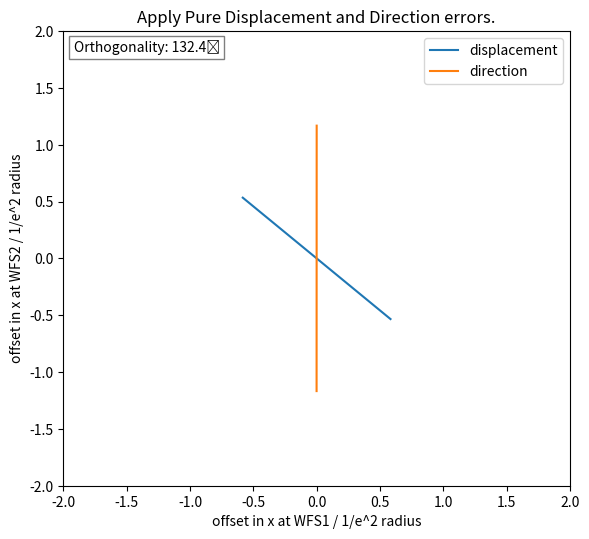

Write Python code to recreate this figure.
import numpy as np
import matplotlib.pyplot as plt
from scipy.optimize import curve_fit as fit
from scipy.fft import fft #as fft
from scipy.fft import ifft #as ifft

# Program description
'''
Uses Fourier method of Sziklas and Seigman (1975) [see also Leavey and Courtial, Young TIM User Guide (2017).] for beam propagation.
Calculation of:
1) waist size along beam path. (beam_profile)
2) effect of mirror tilt on position and direction of beam at waist. (simple_correction, simple_corr_dep)
3) effect of mirror tilt on position and direction of beam at waist as a function of mirror separation. (corr_dep)
4) effect of input error (in position and direction) on transverse position of beam as a function of distance from beam waist. (sen_dep)
'''

# General comment: 
# Erroneous results can occur due to poor fit in k-space. If this is the case, use initial width greater than expected width in Gaussfit. 
# Beam profile requires initial width to be smaller than expected width. 

# Inputs
wav = 1.064e-3                                                      # wavelength in mm
z0 = -3550                                                          # input waist location
b0 = 1090                                                           # input Rayleigh range
w0 = np.sqrt(b0 * wav / np.pi)                                      # input waist size - specified by Rayleigh range
z1 = 0.0                                                            # focus inbetween TTs
b1 = 0.261                                                          # Rayleigh Range at focus inbetween TTs
w1 = np.sqrt(b1 * wav / np.pi)                                      # input waist size - specified by Rayleigh range
x0 = 0.0                                                            # initial offset in mm
a0 = 0.0                                                            # initial angle in mrad
space_0 = 1120                                                      # SRM - L0
space_1 = 2372                                                      # L0 - L1
space_2 = 195                                                       # L1 - TT1
space_3 = 385                                                       # TT1 - W1
space_4 = 180                                                       # W1 - TT2
space_5 = 425                                                       # TT2 - L2
space_6 = 175                                                       # L2 - L3
var_space = (120, 490)                                              # L3 - WFS1, L3 - WFS2)
space_7 = 305                                                       # L3 - W2
FI = -17100                                                         # L0
L1 = 1000 * (1 / 1.28)                                              # L1
L2 = 1000 * (1 / 3.485)                                             # L2
L3 = 1000 * (1 / (-0.645))                                          # L3

class Beam: 
    '''Represents Gaussian beam in x, propagating along z. 
    Attributes: 
    U: 1D array, Complex amplitude
    w: 1D array, width
    z: 1D array, z-co-ordinate
    x: 1D array, x-co-ordinate
    kneg/kpos: 1D arrays, negative/positive components of k-vactor along x-axis (spatial frequencies)
    kx: 1D array, component of k-vector along x-axis (spatial frequency)
    kz: 1D array, component of k-vector along z-axis
    kwav: constant, magnitude of wavevector
    zres: constant: resolution in z
    '''
    def __init__(self, *args): # Initialises amplitude array.
        x0 = 0
        a0 = 0
        W = 200                                                                 # Width of window in mm
        xres = 0.01                                                             # 1D array representing kz-space. Derived from condition for monochromaticity.
        N = int(W / xres)                                                       # Number of x-bins (keeps resolution the same)  
        self.x = np.linspace(-W/2, W/2, N)                                      # 1D array representing x-space
        self.kneg = np.linspace(-(np.pi * N)/W, -(2 * np.pi)/W, int(N/2))       # 1D array representing kx-space from max -ve value to min -ve value
        self.kpos = np.linspace((2 * np.pi)/W, (np.pi * N)/W, int(N/2))         # 1D array representing kx-space from min +ve value to max +ve value
        self.kx = np.concatenate((self.kpos,self.kneg), axis = 0)               # 1D array representing kx-space. Order of values matches that spatial frequency distribution derived from FFT of amlitude distribution
        self.kwav = 2 * np.pi / wav                                             # Magnitude of wave-vector
        self.kz = np.sqrt(self.kwav**2 - self.kx**2)                            # 1D array representing kz-space. Derived from condition for monochromaticity. 
        self.zres = 3000                                                        # z-resolution in mm: 3000 for most; 50 for beam profile. 
        if len(args) == 2:                                                      # Two arguments: Instantiates Beam object from waist size, w0, and distance to waist, z0. 
            w0 = args[0]
            z0 = args[1]
        elif len(args) == 4:                                                    # Four arguments: Instantiates Beam object from waist size, w0, distance to waist, z0, input offset, x0, and input angle, a0. 
            w0 = args[0]
            z0 = args[1]
            x0 = args[2]
            a0 = args[3]
        a0 = a0 / 1000                                                          # Converts input angle from mrad to rad
        q0 = z0 - 1j * np.pi * w0**2 / wav                                      # Input beam parameter
        U0 = (1/q0) * np.exp(1j * self.kwav * (self.x-x0)**2 / (2 * q0))        # Input array, offset by x0
        U0 = U0 * np.exp(-1j * self.kwav * self.x * np.sin(a0))                 # Tilt beam by initial angle, a0
        self.U = U0                                                             # Initialise amplitude array
        self.w = [Gaussfit(self.x,abs(self.U),1)[2]]                            # Initialise width list
        self.z = [0]                                                            # Initialise z-position list.

    def step(self, D): # Propagate input Beam object over distance, D; return Beam object. Fourier algorithm. 
        Pin = fft(self.U)                       # FFT of amplitude distribution, U, gives spatial frequency distribution, Pin at initial position, z.
        Pout = Pin * np.exp(1j * self.kz * D)   # Multiply Spatial frequency distribution by phase-factor corresponding to propagation through distance, D, to give new spatial frequency distribution, Pout. 
        Uout = ifft(Pout)                       # IFFT of spatial frequency distribution gives amplitude distribution, Uout, at plane z = z + D
        self.U = Uout
        return self

    def propagate(self,distance,profile=False): # Propagate Beam object through distance with resolution, zres; return Beam object. 
        Uprev = self
        if profile:
            w = Uprev.w                 # unpack width_list
            z = Uprev.z                 # unpack z-position_list
            res = 50                    # Set res to 50 if generating plot of beam profile.
        else:
            res = self.zres             # Otherwise use global variable, zres
        num = distance // res           # number of steps: divide distance by resolution. 
        rem = distance % res            # remainder of division: final step size. If num = 0, i.e. zres > distance, single step taken, equal to distance. 
        for i in range(num):            # num steps
            Unext = Uprev.step(res)
            Uprev = Unext
            if profile:
                zprev = z[-1]
                z.append(zprev + res)   # Build up z-array as go along. 
                wnext = Gaussfit(Unext.x,abs(Unext.U),1)[2]
                w.append(wnext)
        Unext = Uprev.step(rem)         # Final step of size rem. 
        if profile:
            zprev = z[-1]
            z.append(zprev + rem) 
            wnext = Gaussfit(Unext.x,abs(Unext.U),1)[2]
            w.append(wnext)
            Unext.w = w
            Unext.z = z
        return Unext

    def tilt(self,angle): # Applies linear phase-gradient, simulating effect of tilting mirror. Input angle in mrad. 
        Uin = self.U
        a = angle / 1000
        Uout = Uin * np.exp(-1j * self.kwav * self.x * np.sin(a))
        self.U = Uout
        return self

    def lens(self,f): # Lens element of focal length, f. 
        Uin = self.U
        Uout = Uin * np.exp(-1j * self.kwav * self.x**2 / (2 * f))
        self.U = Uout
        return self

    def mirror(self,R): # Mirror element of radius of curvature, R. 
        Uin = self.U
        Uout = Uin * np.exp(-1j * self.kwav * self.x**2 / R)
        self.U = Uout
        return self

    def amp_plot(self,n=1): # Plot magnitude of Amplitude array in x-space. 
        Uplot = abs(self.U)/max(abs(self.U))
        plt.figure(n)
        plt.plot(self.x,Uplot,'o', label = 'model data', markersize = 3)
        axes = plt.gca()
        axes.set_xlim([-2, 2])
        axes.set_ylim([0, 1.1])
        plt.grid(which = 'major', axis = 'both')
        plt.xlabel('x / mm')
        plt.ylabel('Normalised amplitude distribution')
        #plt.legend()
        plt.tight_layout()

    def amp_fit(self,plot=False,n=1): # Fit (and Plot) magnitude of Amplitude array in x-space. 
        Uplot = abs(self.U)/max(abs(self.U))
        xparams = Gaussfit(self.x,Uplot)
        UFit = Gaussian(self.x, xparams[0], xparams[1], xparams[2])
        if plot == True:
            plt.figure(n)
            plt.plot(self.x,Uplot,'o', label = 'model data', markersize = 3)
            plt.plot(self.x,UFit,'-', label = count)
            axes = plt.gca()
            axes.set_xlim([-1, 1])
            axes.set_ylim([0, 1.1])
            plt.grid(which = 'major', axis = 'both')
            plt.xlabel('x / mm')
            plt.ylabel('Normalised amplitude distribution')
            #plt.legend()
            plt.tight_layout()
        return xparams

    def freq_fit(self,plot=False,n=2): # Fit ( and plot) magnitude of Spatial frequency array in k-space. 
        P = fft(self.U)
        kplot = np.concatenate((self.kneg,self.kpos), axis = 0)     
        Pneg = P[int(len(P)/2):]
        Ppos = P[:int(len(P)/2)]
        Pswap = np.concatenate((Pneg,Ppos), axis = 0)
        Pabs = abs(Pswap)
        Pplot = Pabs/max(Pabs)
        kparams = Gaussfit(kplot,Pplot)
        PFit = Gaussian(kplot, kparams[0], kparams[1], kparams[2])
        if plot == True:
            plt.figure(n)
            plt.plot(kplot,Pplot,'o', label = 'model data', markersize = 3)
            plt.plot(kplot,PFit,'-', label = 'fit')
            axes = plt.gca()
            axes.set_xlim([-25, 25])
            axes.set_ylim([0, 1.1])
            plt.grid(which = 'major', axis = 'both')
            plt.xlabel('k_x / mm^-1')
            plt.ylabel('Normalised spatial frequency distribution')
            #plt.legend()
            plt.tight_layout()
        return kparams

def Gaussian(space, offset, height, width): # Defines Gaussian function for fitting; space is a 1D array. 
    return height * np.exp(-((space-offset)/width)**2)

def Gaussfit(space,Array,init_width=30):# Fit Gaussian to magnitude of Amplitude array. Return fit parameters. 
    init_params = [0.1,1,init_width]    # Use initial width parameter smaller than expected width for beam profile. Otherwise, use initial width parameter larger than expected width - avoids bad fit in k-space. 
    est_params, est_err = fit(Gaussian, space, Array, p0 = init_params)
    return est_params # [offset, amplitude, width]

def beam_profile(): 
    # Runs series of methods corresponding to propagation of beam through various elements in system. 
    # Calculate beam waist along the way ('True' condition passed to propagate). 
    U = Beam(w0,z0)
    U = U.propagate(space_0,True)
    U = U.lens(FI)
    U = U.propagate(space_1,True)
    U = U.lens(L1)
    U = U.propagate(space_2,True)
    #U = U.tilt(0.0)
    U = U.propagate(space_3,True)
    #U = U.tilt(0.0)
    U = U.propagate(space_4,True)
    #U = U.tilt(0.0)
    U = U.propagate(space_5,True)
    U = U.lens(L2)
    U = U.propagate(space_6,True)
    U = U.lens(L3)
    U = U.propagate(10000 - (space_0 + space_1 + space_2 + space_3 + space_4 + space_5 + space_6),True)
    width_plot(U.z,U.w)

def width_plot(distance_list,width_list,n=3): # Plots beam profile for a given waist array. 
    zplot = 0.001 * np.asarray(distance_list)
    wplot = np.asarray(width_list)
    plt.figure(figsize=(9, 7), dpi=120)
    plt.plot(zplot,wplot, linewidth = 3)
    axes = plt.gca()
    axes.set_xlim([0, 6])
    axes.set_ylim(0.0,2.6)
    axes.set_xticks(np.linspace(0,6,7))
    axes.set_yticks(np.linspace(0.0,2.6,14))
    plt.grid(which = 'both', axis = 'both', linestyle = '--')
    axes.set_xlabel('Distance from SRM / m')
    axes.set_ylabel('Beam size / mm')
    plt.title('Layout 5f + WFS42. Beam profile calculated with Fourier algorithm.')
    plt.tight_layout()

def TT_corr(b,c): 
    # Runs series of methods corresponding to propagation of beam through various elements in system. Fixed spacings, defined in global variables. 
    # Mirrors M1 and M2 tilted by angles b and c. Returns, x and k offsets at OMC waist. 
    U = Beam(w0,z0)
    U = U.propagate(space_0)
    U = U.lens(FI)
    U = U.propagate(space_1)
    U = U.lens(L1)
    U = U.propagate(space_2)
    U = U.tilt(b)
    U = U.propagate(space_3)
    #U = U.tilt(0.0)
    U = U.propagate(space_4)
    U = U.tilt(c)
    U = U.propagate(space_5)
    U = U.lens(L2)
    U = U.propagate(space_6)
    U = U.lens(L3)
    U = U.propagate(space_7)
    xparams = U.amp_fit()
    Dx = xparams[0] / abs(xparams[2]) # normalise offset to width in x-space
    kparams = U.freq_fit()
    Dk = kparams[0] / abs(kparams[2]) # normalise offset to width in k-space
    return (Dx, Dk)

def TT_test(): # Tilt mirrors in turn by equal positive and negative amounts. Return x and k offsets at OMC waist.
    x1 = []
    k1 = []
    x2 = []
    k2 = []
    angle = np.linspace(-1.0, 1.0, 2)
    for i in range(len(angle)):
        Dx, Dk = TT_corr(angle[i],0)
        x1.append(Dx)
        k1.append(Dk)
    for i in range(len(angle)):
        Dx, Dk = TT_corr(0,angle[i])
        x2.append(Dx)
        k2.append(Dk)
    return (x1,k1,x2,k2)

def TT_dep():  # Calculates orthogonality between mirrors: angle between unit vectors corresponding to effect of mirror tilt in x-k space. 
    Mtest = TT_test()
    #orthogonality(Mtest[0],Mtest[1],Mtest[2],Mtest[3])
    xk_plot(Mtest[0],Mtest[1],Mtest[2],Mtest[3])

def orthogonality(x1,k1,x2,k2): # Calculates phase-separation between two mirrors which, when tilted, cause displacements of (x*,k*) at the OMC waist .
    v1 = np.array([[x1[-1] - x1[0], k1[-1] - k1[0]]])
    v2 = np.array([[x2[-1] - x2[0]], [k2[-1] - k2[0]]])
    v1_norm = v1 / np.sqrt(v1[0,0]**2 + v1[0,1]**2)
    v2_norm = v2 / np.sqrt(v2[0,0]**2 + v2[1,0]**2)
    dot_product = np.dot(v1_norm,v2_norm)
    phi_ASC = (180 / np.pi) * np.arccos(dot_product)
    #print('%.1f' % (phi_ASC[0,0],))
    return phi_ASC[0,0]

def xk_plot(x1,k1,x2,k2,n=4): # Plots displacement in x-k space caused when mirrors, M1 and M2 are tilted.
    plt.figure(n, figsize=(6, 5.5), dpi=120)
    plt.plot(x1, k1, label = 'M1')                        
    plt.plot(x2, k2, label = 'M2')                         
    plt.title('Mirrors tilted through +/- 1 mrad')         
    plt.legend()
    axes = plt.gca()
    axes.set_xlim([-3, 3])
    axes.set_ylim([-3, 3])
    plt.xlabel('offset in x at OMC waist / 1/e^2 radius in x-space')
    plt.ylabel('offset in k_x at OMC waist / 1/e^2 radius in k-space')
    textstr = 'Orthogonality: %.1f˚' % (WFS_orthogonality(x1,k1,x2,k2),)
    props = dict(boxstyle='square', facecolor='white', alpha=0.5)
    axes.text(0.02, 0.98, textstr, transform=axes.transAxes, fontsize=10,verticalalignment='top', bbox=props)
    plt.tight_layout()

def WFS_sense(a0,x0,space_7): 
    # Runs series of methods corresponding to propagation of beam through various elements in system. Fixed spacings, defined in global variables. 
    # Displacement and Direction errors applied at SRM. Returns, x offsets at WFS1 and WFS2. 
    U = Beam(w1,z1,x0,0.0)
    U = U.tilt(a0)
    U = U.propagate(space_4)
    U = U.propagate(space_5)
    U = U.lens(L2)
    U = U.propagate(space_6)
    U = U.lens(L3)
    U = U.propagate(space_7)
    xparams = U.amp_fit()
    Dx = xparams[0] / abs(xparams[2]) # normalise offset to width in x-space
    return Dx

def WFS_test(var_space): # Apply +/- displacement/direction errors at SRM and return x-displacement at WFS1 and WFS2.
    x1_displ = []
    x2_displ = []
    x1_direc = []
    x2_direc = []
    displ = np.linspace(-20.0, 20.0, 2)
    direc = np.linspace(-0.1, 0.1, 2)
    for i in range(len(displ)):
        Dx1 = WFS_sense(displ[i],0.0,var_space[0])
        Dx2 = WFS_sense(displ[i],0.0,var_space[1])
        x1_displ.append(Dx1)
        x2_displ.append(Dx2)
    for i in range(len(direc)):
        Dx1 = WFS_sense(0.0,direc[i],var_space[0])
        Dx2 = WFS_sense(0.0,direc[i],var_space[1])
        x1_direc.append(Dx1)
        x2_direc.append(Dx2)
    return (x1_displ,x2_displ,x1_direc,x2_direc)

def WFS_dep():  # Calculates x offsets at WFS1 and WFS2 for +/- dislpacement/direction errors at SRM.
        Stest = WFS_test(var_space)
        #WFS_orthogonality(Stest[0],Stest[1],Stest[2],Stest[3])
        WFS_plot(Stest[0],Stest[1],Stest[2],Stest[3])

def WFS_orthogonality(x1_displ,x2_displ,x1_direc,x2_direc): # Calculates phase-separation between WFS which sense displacement and direction errors upstream.
    v1 = np.array([[x1_displ[-1] - x1_displ[0], x2_displ[-1] - x2_displ[0]]])
    v2 = np.array([[x1_direc[-1] - x1_direc[0]], [x2_direc[-1] - x2_direc[0]]])
    v1_norm = v1 / np.sqrt(v1[0,0]**2 + v1[0,1]**2)
    v2_norm = v2 / np.sqrt(v2[0,0]**2 + v2[1,0]**2)
    dot_product = np.dot(v1_norm,v2_norm)
    phi_ASC = (180 / np.pi) * np.arccos(dot_product)
    #phi_ASC = 90 - phi_ASC % 90
    #print('%.1f' % (phi_ASC[0,0],))
    return phi_ASC[0,0]

def WFS_plot(x1_displ,x2_displ,x1_direc,x2_direc,n=4): # Plots displacement at WFS1 vs displacement at WFS2 when displacement and direction errors are applied at the SRM. 
    plt.figure(n, figsize=(6, 5.5), dpi=120)
    plt.plot(x1_displ, x2_displ, label = 'displacement')                        
    plt.plot(x1_direc, x2_direc, label = 'direction')                         
    plt.title('Apply Pure Displacement and Direction errors.')         
    plt.legend()
    axes = plt.gca()
    axes.set_xlim([-2, 2])
    axes.set_ylim([-2, 2])
    plt.xlabel('offset in x at WFS1 / 1/e^2 radius')
    plt.ylabel('offset in x at WFS2 / 1/e^2 radius')
    textstr = 'Orthogonality: %.1f˚' % (WFS_orthogonality(x1_displ,x2_displ,x1_direc,x2_direc),)
    props = dict(boxstyle='square', facecolor='white', alpha=0.5)
    axes.text(0.02, 0.98, textstr, transform=axes.transAxes, fontsize=10,verticalalignment='top', bbox=props)
    plt.tight_layout()

def main():
    #beam_profile()
    #print(TT_corr(1,0))
    #TT_dep()
    WFS_dep()
    plt.show()
    
if __name__ == "__main__":
    main()